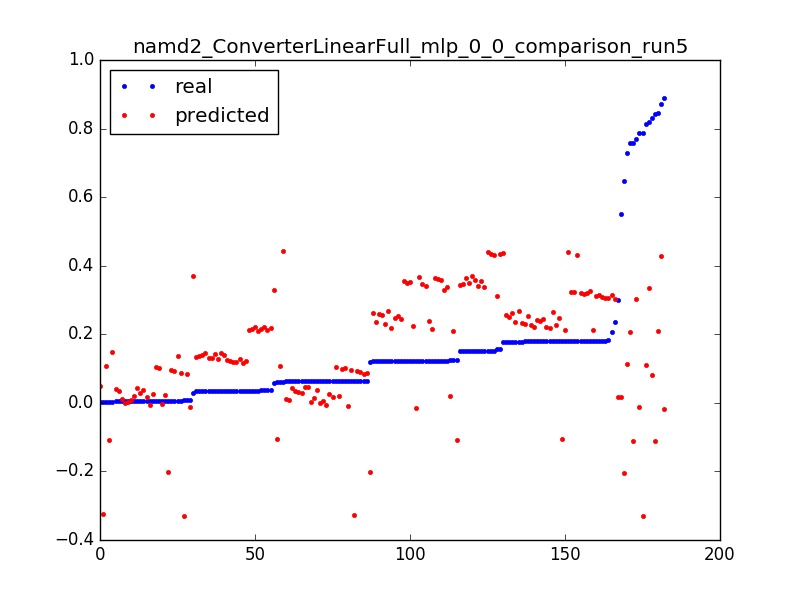

The data file committed next to this chart (first rows):
0.06037315767365271, 0.107539733179, 0.050955414012738856
0.5501, 0.01665, 0.003185
0.3002, 0.01842, 0.006369
0.1238, 0.02019, 0.009554
0.646, -0.204, 0.003185
0.1181, -0.2022, 0.006369
0.005699, -0.2004, 0.009554
0.8185, 0.3349, 0.003185
0.1228, 0.3367, 0.006369
0.1516, 0.3385, 0.009554
0.1503, 0.3402, 0.01274
0.1215, 0.342, 0.01592
0.15, 0.3438, 0.01911
0.1215, 0.3455, 0.02229
0.15, 0.3473, 0.02548
0.1214, 0.3491, 0.02866
0.1501, 0.3509, 0.03185
0.1215, 0.3526, 0.03503
0.1212, 0.3544, 0.03822
0.1512, 0.3562, 0.0414
0.122, 0.3579, 0.04459
0.1503, 0.3597, 0.04777
0.1219, 0.3615, 0.05096
0.1218, 0.3632, 0.05414
0.15, 0.365, 0.05732
0.1215, 0.3668, 0.06051
0.1501, 0.3686, 0.06369
0.03003, 0.3703, 0.06688
0.7282, 0.1143, 0.003185
0.03527, 0.1161, 0.006369
0.03515, 0.1178, 0.009554
0.03514, 0.1196, 0.01274
0.03514, 0.1214, 0.01592
0.03528, 0.1232, 0.01911
0.03513, 0.1249, 0.02229
0.03524, 0.1267, 0.02548
0.03508, 0.1285, 0.02866
0.03503, 0.1302, 0.03185
0.03507, 0.132, 0.03503
0.03481, 0.1338, 0.03822
0.006283, 0.1355, 0.0414
0.03489, 0.1373, 0.04459
0.03494, 0.1391, 0.04777
0.03509, 0.1408, 0.05096
0.03508, 0.1426, 0.05414
0.03508, 0.1444, 0.05732
0.03497, 0.1462, 0.06051
0.002658, 0.1479, 0.06369
0.8133, 0.1101, 0.003185
0.7586, -0.1105, 0.003185
0.002328, -0.1087, 0.006369
0.8722, 0.4284, 0.003185
0.1518, 0.4302, 0.006369
0.1803, 0.4319, 0.009554
0.1517, 0.4337, 0.01274
0.157, 0.4355, 0.01592
0.1765, 0.4373, 0.01911
0.1516, 0.439, 0.02229
0.1801, 0.4408, 0.02548
0.06059, 0.4426, 0.02866
0.7582, 0.2078, 0.003185
... 122 more rows
